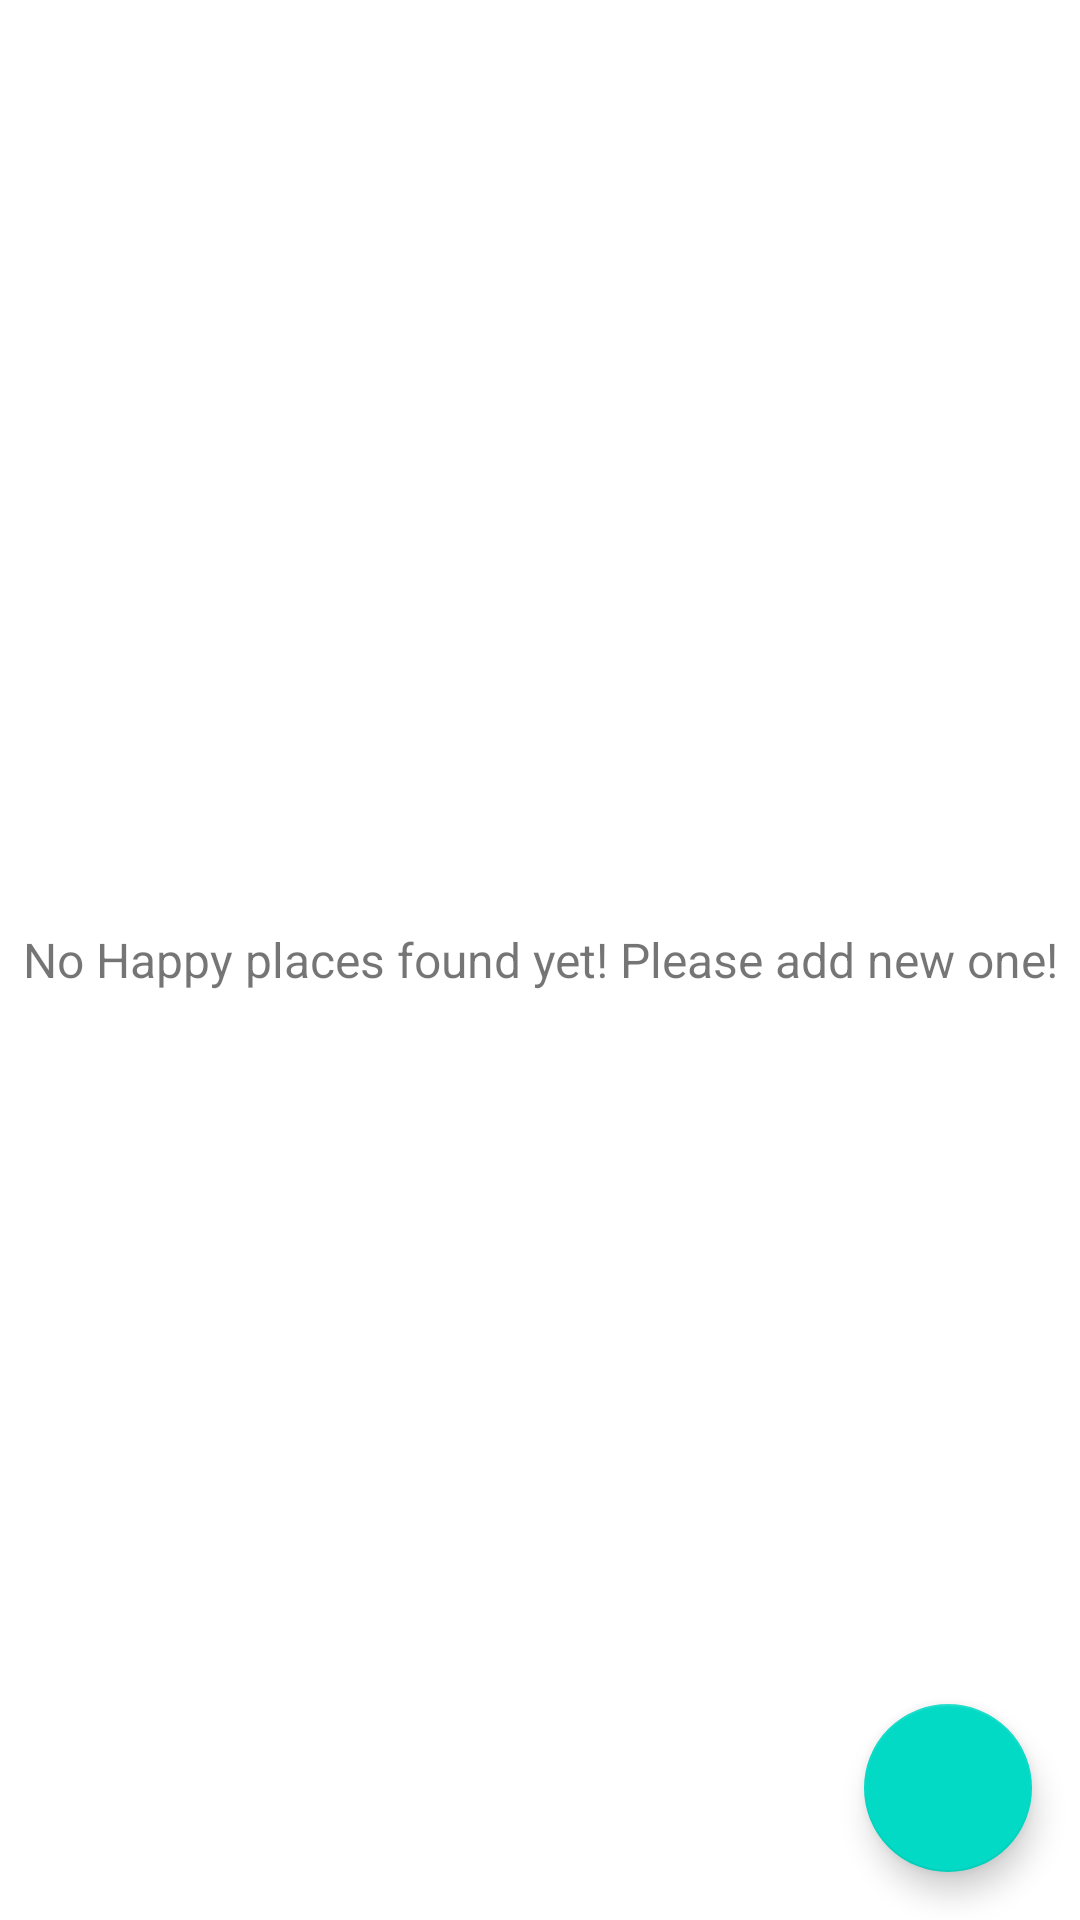

Produce the Android XML layout that renders to this screen, including the resource entries it uses.
<!-- AndroidManifest.xml: application theme Theme.HappyPlaces -->
<!-- res/layout/activity_main.xml -->
<?xml version="1.0" encoding="utf-8"?>
<FrameLayout xmlns:android="http://schemas.android.com/apk/res/android"
    xmlns:app="http://schemas.android.com/apk/res-auto"
    xmlns:tools="http://schemas.android.com/tools"
    android:layout_width="match_parent"
    android:layout_height="match_parent"
    tools:context=".activities.MainActivity">
    
    <androidx.recyclerview.widget.RecyclerView
        android:id="@+id/rv_happy_places_list"
        android:layout_width="match_parent"
        android:layout_height="match_parent"
        android:visibility="gone"
        tools:visibility="gone"
        />
    
    <TextView
        android:id="@+id/tv_no_records_available"
        android:layout_width="match_parent"
        android:layout_height="match_parent"
        android:gravity="center"
        android:text="@string/note_text_no_happy_places_found_yet"
        android:textSize="@dimen/no_records_available_text_size"
        android:visibility="visible"
        tools:visibility="visible" />

    <com.google.android.material.floatingactionbutton.FloatingActionButton
        android:id="@+id/fabAddHappyPlace"
        android:layout_width="wrap_content"
        android:layout_height="wrap_content"
        android:layout_gravity="bottom|end"
        android:layout_margin="@dimen/fab_margin"
        app:srcCompat="@drawable/ic_action_add_24dp" />
</FrameLayout>
<!-- resources referenced by this layout -->
<resources>
  <dimen name="fab_margin">16dp</dimen>
  <dimen name="no_records_available_text_size">16sp</dimen>
  <string name="note_text_no_happy_places_found_yet">No Happy places found yet! Please add new one!</string>
  <style name="Theme.HappyPlaces" parent="Theme.MaterialComponents.DayNight.DarkActionBar">
          
          <item name="colorPrimary">@color/colorPrimary</item>
          <item name="colorPrimaryVariant">@color/colorPrimaryDark</item>
          <item name="colorOnPrimary">@color/white</item>
          
          <item name="colorSecondary">@color/teal_200</item>
          <item name="colorSecondaryVariant">@color/teal_700</item>
          <item name="colorOnSecondary">@color/black</item>
          
          <item name="android:statusBarColor">?attr/colorPrimaryVariant</item>
          
      </style>
  <color name="colorPrimary">#2a4d69</color>
  <color name="colorPrimaryDark">#4b86b4</color>
  <color name="white">#FFFFFFFF</color>
  <color name="teal_200">#FF03DAC5</color>
  <color name="teal_700">#FF018786</color>
  <color name="black">#FF000000</color>
</resources>
